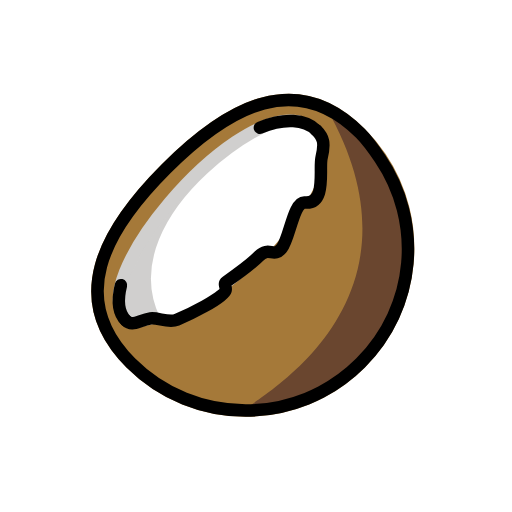
t = 0.00 s
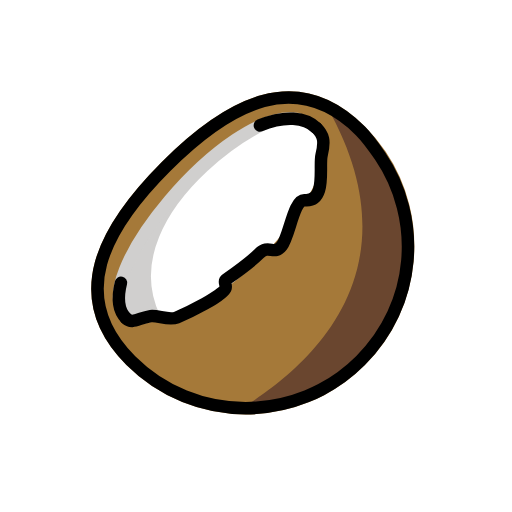
t = 0.48 s
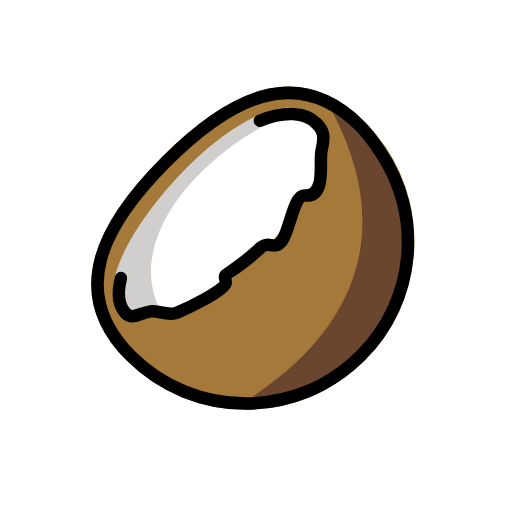
t = 1.43 s
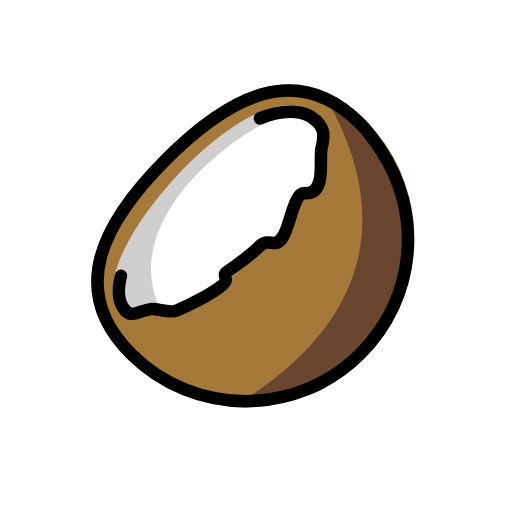
t = 1.90 s
t = 2.38 s: frame unchanged from t = 1.43 s, image omitted
t = 3.33 s: frame unchanged from t = 0.48 s, image omitted

The animated SVG that drew these frames (rendered in a browser with its animation timeline set to each time). Animation: 1 SMIL element (animateTransform=1); one cycle of 3.80 s, repeats indefinitely.

<?xml version='1.0' encoding='utf-8'?>
<svg xmlns="http://www.w3.org/2000/svg" id="emoji" viewBox="-5 -5 82 82" width="200" height="200" role="img">
  <title>OpenMoji: coconut</title><g><g id="color">
    <path fill="#A57939" stroke="#A57939" stroke-linecap="round" stroke-linejoin="round" stroke-miterlimit="10" stroke-width="2" d="M52.7379,53.1335c-1.8989,1.899-4.0249,3.4471-6.2955,4.6442c-0.7534,0.3922-1.5274,0.7534-2.3118,1.0734 C41.0035,60.1101,37.67,60.75,34.3468,60.75c-6.6567,0-13.3134-2.5388-18.3911-7.6165 c-10.1553-10.1553-4.4894-20.9609,5.666-31.1162C31.777,11.8516,42.5826,6.196,52.7379,16.3513 c1.1972,1.1972,2.2499,2.4769,3.1684,3.8289C62.7591,30.2943,61.7064,44.1753,52.7379,53.1335z" />
    <path fill="#D0CFCE" stroke="#D0CFCE" stroke-linecap="round" stroke-linejoin="round" stroke-miterlimit="10" stroke-width="2" d="M21.56,45.5c-2.7683,0.2917-4.5408,1.4543-6.0183,0.4583C8,40.875,31.625,12.2917,42.75,14.4583 C38.0321,15.9531,17.8324,28.3262,21.56,45.5z" />
    <path fill="#FFFFFF" stroke="#FFFFFF" stroke-linecap="round" stroke-linejoin="round" stroke-miterlimit="10" stroke-width="2" d="M35.99,36.01c-4.03,4.03-8.34,7.03-12.04,8.63c-0.83,0.36-1.63,0.65-2.39,0.86C13.8003,29.5559,41.1619,12.7341,44.8,15.51 C48.4259,18.2767,44.08,27.92,35.99,36.01z" />
    <path fill="#FFFFFF" stroke="none" stroke-linecap="round" stroke-linejoin="round" stroke-miterlimit="10" stroke-width="2" d="M45.6667,15.875c-1.771-1.771-5.1098-2.033-9.0417-0.4167" />
    <path fill="#FFFFFF" stroke="none" stroke-linecap="round" stroke-linejoin="round" stroke-miterlimit="10" stroke-width="2" d="M14.3712,40.6667c-0.6125,2.4641-0.3948,4.4784,0.8066,5.6797" />
    <path fill="#6A462F" stroke="none" d="M52.7379,53.1335C47.6602,58.2112,41.0035,60.75,34.3468,60.75 c-2.6447-0.0032,31.9394-14.8568,13.0069-48.3282C64.9749,22.9772,61.7064,44.1753,52.7379,53.1335z" />
  </g>
  <g id="hair" />
  <g id="skin" />
  <g id="skin-shadow" />
  <g id="line">
    <path fill="none" stroke="#000000" stroke-linecap="round" stroke-linejoin="round" stroke-miterlimit="10" stroke-width="2" d="M45.6667,15.875c-1.771-1.771-5.1098-2.033-9.0417-0.4167" />
    <path fill="none" stroke="#000000" stroke-linecap="round" stroke-linejoin="round" stroke-miterlimit="10" stroke-width="2" d="M14.3712,40.6667c-0.6125,2.4641-0.3948,4.4784,0.8066,5.6797" />
    <path fill="none" stroke="#000000" stroke-linecap="round" stroke-linejoin="round" stroke-miterlimit="10" stroke-width="2" d="M45.6662,15.8579c1.1431,1.1431,1.4082,2.0153,0.8338,4.3921c-0.4408,1.824,0.875,7.5-2.7014,7.1824 c-1.7704-0.1572-2.4126,5.7146-3.6736,7.3176c-1.261,1.603-2.0464-0.3286-3.625,1.25c-1.2405,1.2405-3.6268,2.9832-5.25,4.125 c-0.5293,0.3723,0.0439,0.7503-0.125,1.375c-0.3324,1.2299-5.9607,3.9444-7.7968,4.7164C22.0241,46.7646,20.2273,45.8219,19.125,46 c-1.953,0.3156-2.9552,1.3383-3.9472,0.3464" />
    <path fill="none" stroke="#000000" stroke-linecap="round" stroke-linejoin="round" stroke-miterlimit="10" stroke-width="2" d="M52.7379,53.1335c-1.8989,1.899-4.0249,3.4471-6.2955,4.6442c-0.7534,0.3922-1.5274,0.7534-2.3118,1.0734 C41.0035,60.1101,37.67,60.75,34.3468,60.75c-6.6567,0-13.3134-2.5388-18.3911-7.6165 c-10.1553-10.1553-4.4894-20.9609,5.666-31.1162C31.777,11.8516,42.5826,6.196,52.7379,16.3513 c1.1972,1.1972,2.2186,2.6717,3.1371,4.0237C62.7278,30.4891,61.7064,44.1753,52.7379,53.1335z" />
  </g>
<animateTransform attributeName="transform" type="translate" values="0 0;0 -1.5;0 0" dur="3.8s" repeatCount="indefinite" /></g></svg>
